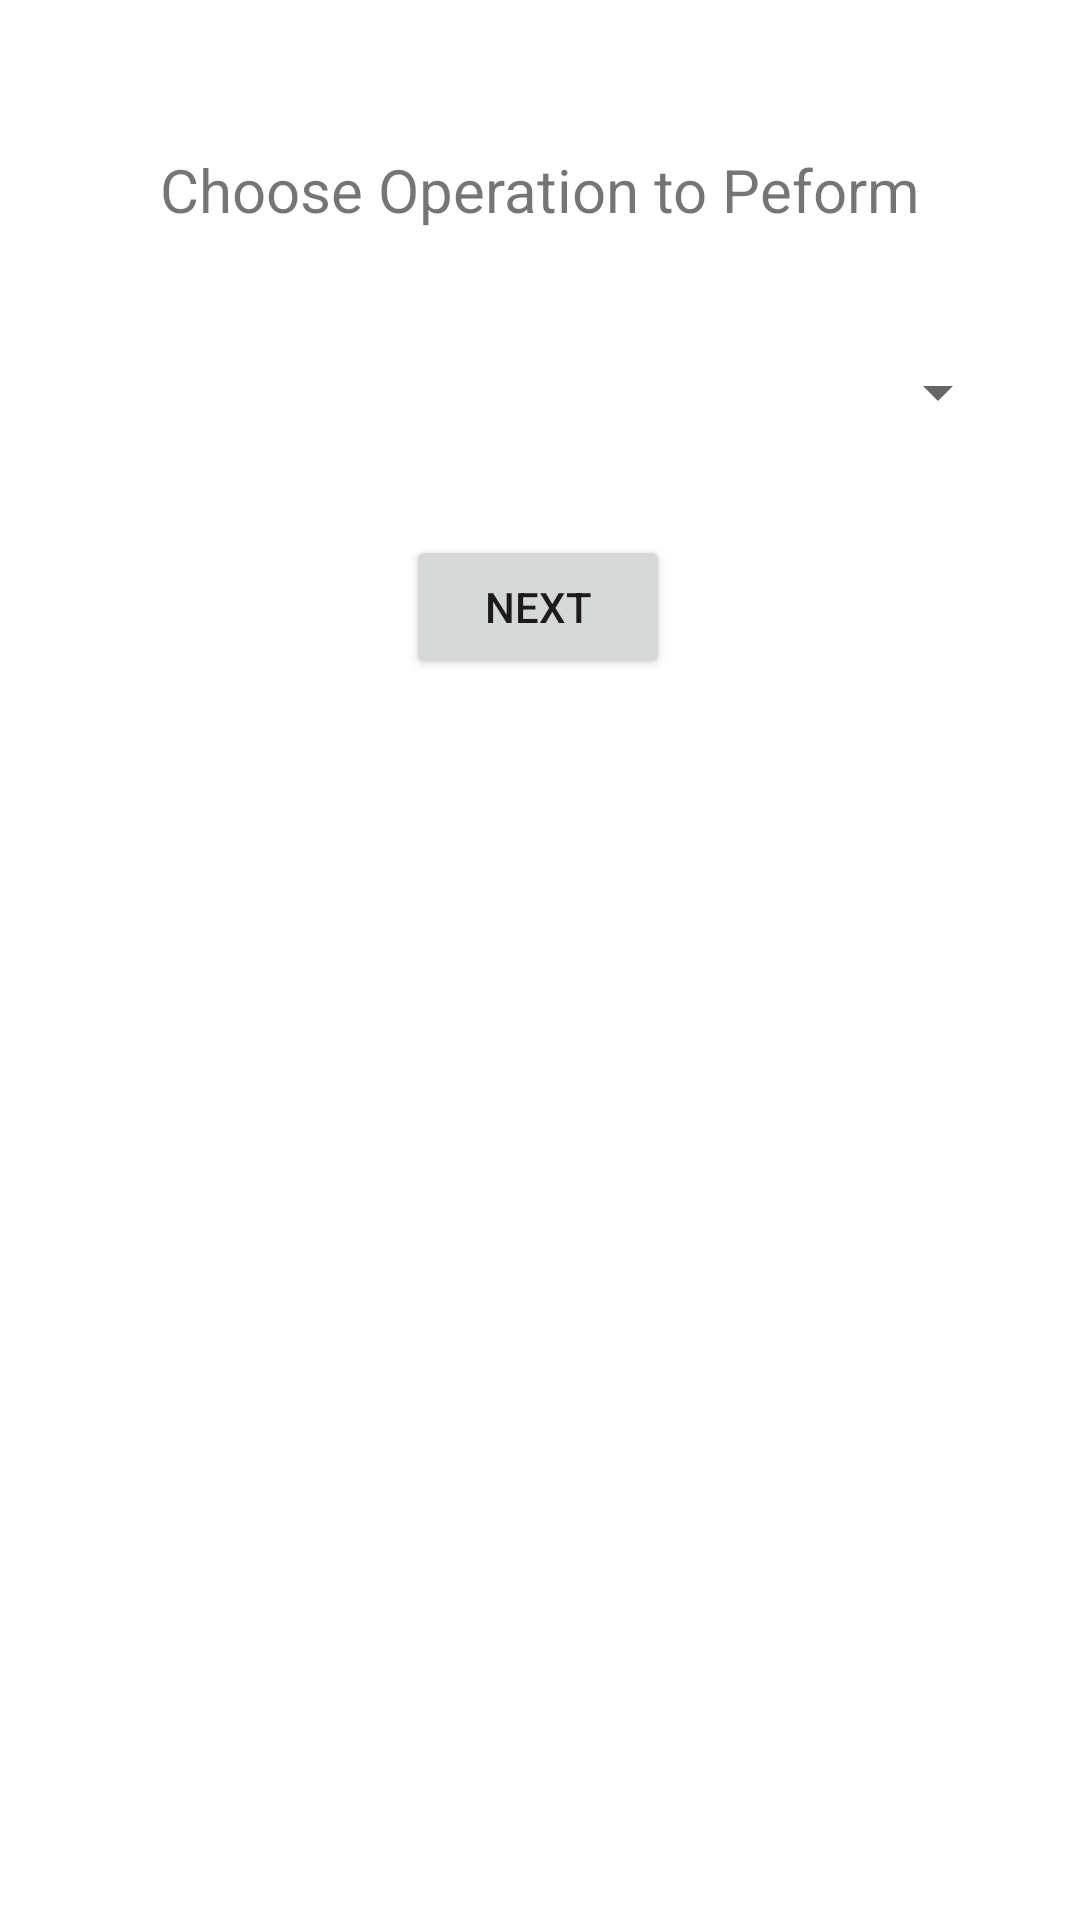

Write the Android layout XML for this screen, with the resource values it uses.
<!-- AndroidManifest.xml: application theme Theme.AD_list2 -->
<!-- res/layout/activity_main.xml -->
<?xml version="1.0" encoding="utf-8"?>
<androidx.constraintlayout.widget.ConstraintLayout xmlns:android="http://schemas.android.com/apk/res/android"
    xmlns:app="http://schemas.android.com/apk/res-auto"
    xmlns:tools="http://schemas.android.com/tools"
    android:layout_width="match_parent"
    android:layout_height="match_parent"
    tools:context=".MainActivity">

    <TextView
        android:id="@+id/textView"
        android:layout_width="wrap_content"
        android:layout_height="wrap_content"
        android:text="Choose Operation to Peform"
        android:textSize="20sp"
        android:textAlignment="center"
        app:layout_constraintBottom_toBottomOf="parent"
        app:layout_constraintEnd_toEndOf="parent"
        app:layout_constraintHorizontal_bias="0.498"
        app:layout_constraintStart_toStartOf="parent"
        app:layout_constraintTop_toTopOf="parent"
        app:layout_constraintVertical_bias="0.081" />

    <Spinner
        android:id="@+id/spinner"
        android:layout_width="313dp"
        android:layout_height="49dp"
        app:layout_constraintBottom_toBottomOf="parent"
        app:layout_constraintEnd_toEndOf="parent"
        app:layout_constraintStart_toStartOf="parent"
        app:layout_constraintTop_toTopOf="parent"
        app:layout_constraintVertical_bias="0.18" />

    <Button
        android:id="@+id/btn"
        android:layout_width="wrap_content"
        android:layout_height="wrap_content"
        android:text="Next"
        app:layout_constraintBottom_toBottomOf="parent"
        app:layout_constraintEnd_toEndOf="parent"
        app:layout_constraintHorizontal_bias="0.498"
        app:layout_constraintStart_toStartOf="parent"
        app:layout_constraintTop_toTopOf="parent"
        app:layout_constraintVertical_bias="0.301" />


</androidx.constraintlayout.widget.ConstraintLayout>
<!-- resources referenced by this layout -->
<resources>
  <style name="Theme.AD_list2" parent="Theme.MaterialComponents.DayNight.DarkActionBar">
          
          <item name="colorPrimary">@color/purple_500</item>
          <item name="colorPrimaryVariant">@color/purple_700</item>
          <item name="colorOnPrimary">@color/white</item>
          
          <item name="colorSecondary">@color/teal_200</item>
          <item name="colorSecondaryVariant">@color/teal_700</item>
          <item name="colorOnSecondary">@color/black</item>
          
          <item name="android:statusBarColor">?attr/colorPrimaryVariant</item>
          
      </style>
  <!-- not gathered from this repository: default colours our renderer supplied (Android Studio template values) -->
  <color name="purple_500">#FF6200EE</color>
  <color name="purple_700">#FF3700B3</color>
  <color name="teal_200">#FF03DAC5</color>
  <color name="teal_700">#FF018786</color>
  <color name="black">#FF000000</color>
  <color name="white">#FFFFFFFF</color>
</resources>
